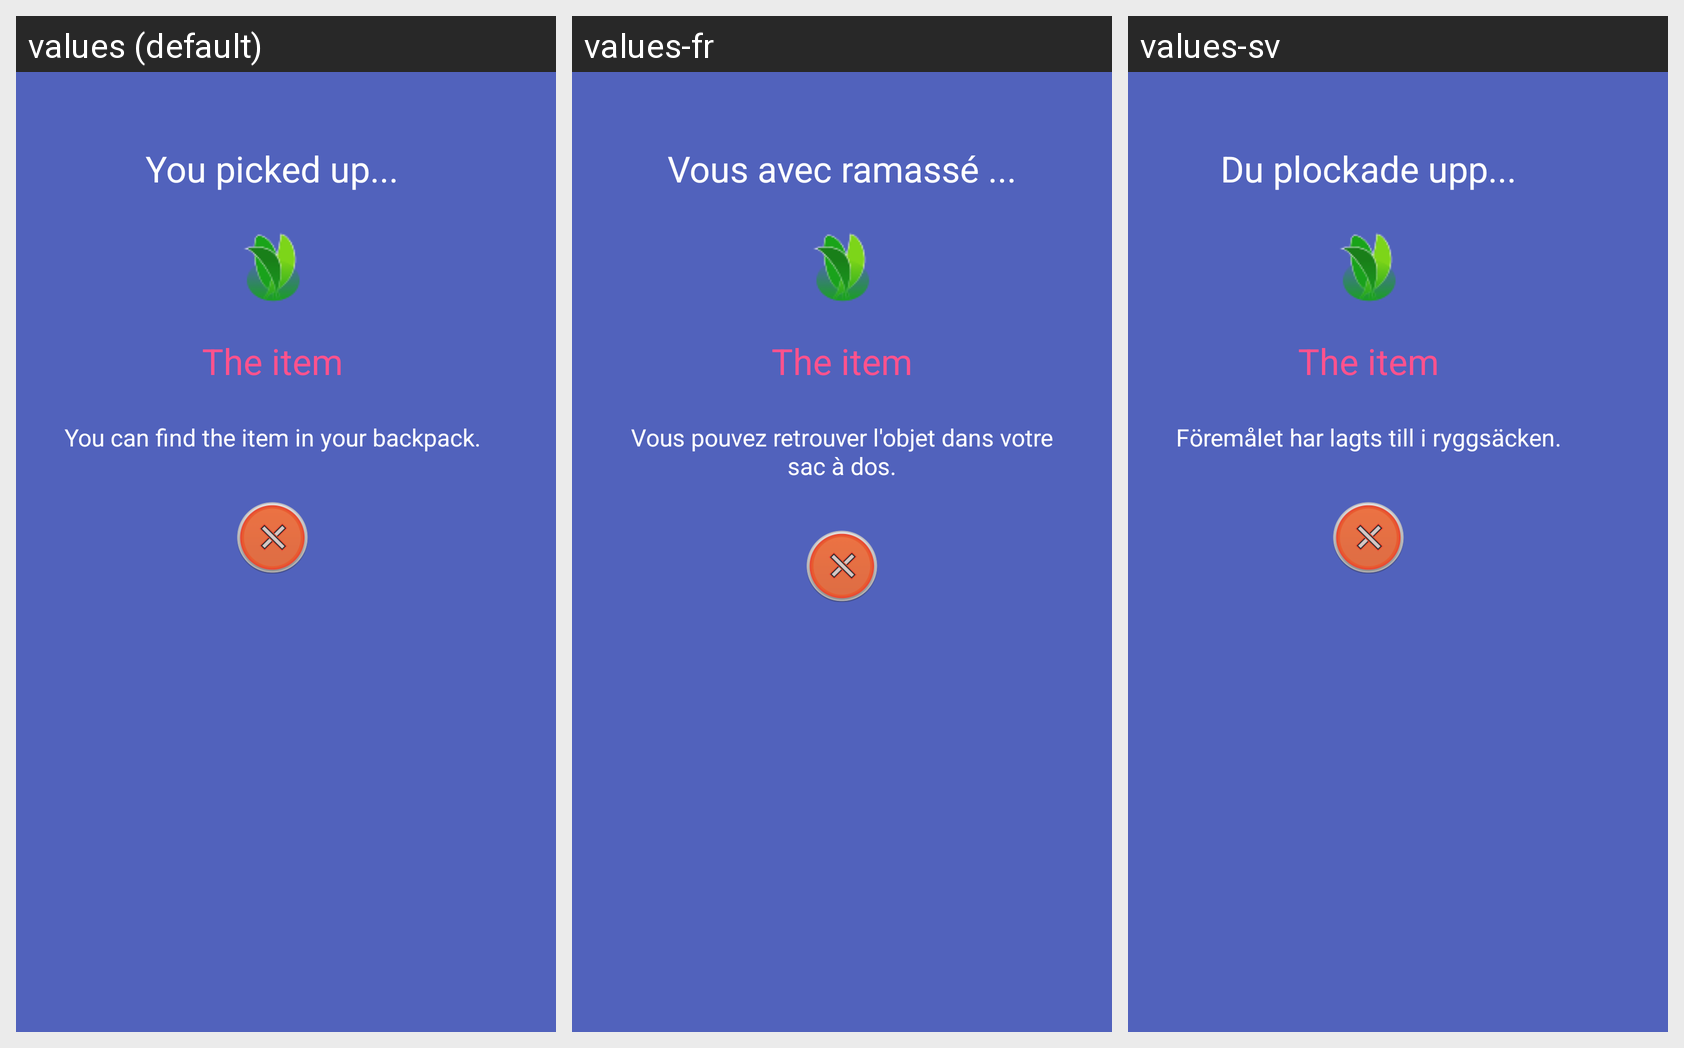

Strings drawn on this Android screen and how each of the app's shown locales translates them:
Android screen res/layout/fragment_pickup.xml rendered under 3 locales, left to right: values (default), values-fr, values-sv. Device: Nexus 5 (rendered at 1080×1920; each locale shown at half size, 540×960, under a caption strip naming it); theme AppTheme.
Strings drawn on this screen, with the default value and each locale's value (text and hints the layout hard-codes, and strings that could not be matched under every locale, appear in the picture but are not listed):

you_picked_up
  values: You picked up...
  values-fr: Vous avec ramassé ...
  values-sv: Du plockade upp...

item_added_in_backpack
  values: You can find the item in your backpack.
  values-fr: Vous pouvez retrouver l'objet dans votre sac à dos.
  values-sv: Föremålet har lagts till i ryggsäcken.
